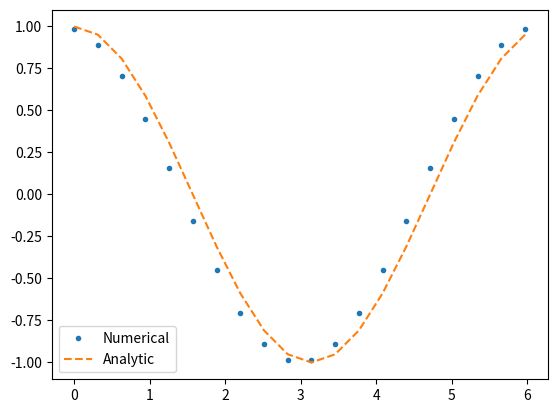
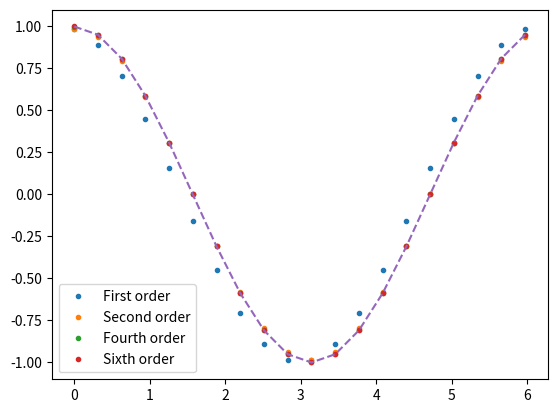
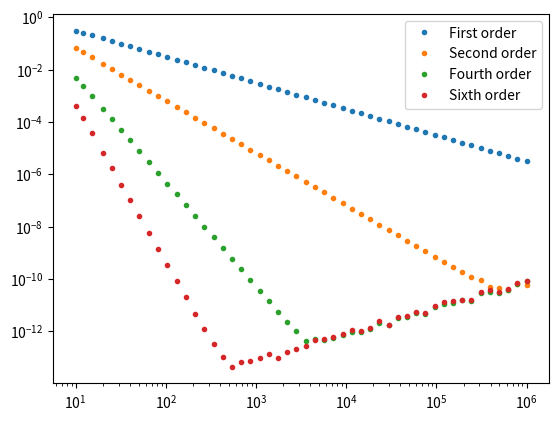
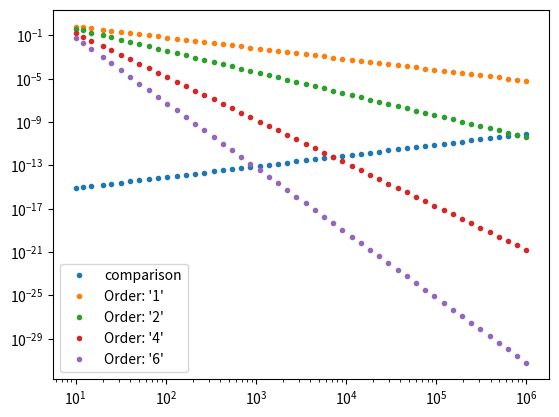

The script that saved these images, in order:
import numpy as np
import matplotlib.pyplot as plt


def problem_a() -> None:
    grid_count = 20
    grid_points = np.linspace(0, 2 * np.pi, grid_count, endpoint=False)
    grid_values = np.sin(grid_points)
    delta_x = 2 * np.pi / grid_count

    points_derived = []
    true_derived = []

    for i in range(grid_count):
        idx0 = i % len(grid_points)
        idx1 = (i + 1) % (len(grid_points))

        u0 = grid_values[idx0]
        u1 = grid_values[idx1]

        true_derived.append(np.cos(grid_points[idx0]))
        points_derived.append((u1 - u0) / delta_x)

    plt.figure()
    plt.errorbar(grid_points, points_derived, fmt=".", label = "Numerical")
    plt.errorbar(grid_points, true_derived, fmt="--", label = "Analytic")
    plt.legend()
    plt.savefig("forward_derived.png")


# Store the coeffecients for the problem, so we don't need to create them again
# We store the coeffecients in an 2D array, so we can do matrix multiplication to get the derived vals.
coeffecients = np.array(
    [
        [0, 0, 0, -1, 1, 0, 0],
        [0, 0, -1 / 2, 0, 1 / 2, 0, 0],
        [0, 1 / 12, -2 / 3, 0, 2 / 3, -1 / 12, 0],
        [-1 / 60, 3 / 20, -3 / 4, 0, 3 / 4, -3 / 20, 1 / 60],
    ]
)


def problem_b() -> None:
    grid_count = 20
    grid_points = np.linspace(0, 2 * np.pi, grid_count, endpoint=False)
    grid_values = np.sin(grid_points)
    delta_x = 2 * np.pi / grid_count
    print(delta_x)

    # We create all the values we need, as a 7xN matrix, where each column is the i_-3 ... i_+3 values we need.
    # Doing this allows us to calculate the derivatives for the different coeffecients using a single matrix mul.
    # coeffecients * shifted_values = 4xN, where the 4 rows are the different coeffecients, and the column if for i'th point.
    shifted_values = np.stack([np.roll(grid_values, -shift) for shift in range(-3, 4)])
    derived = coeffecients @ shifted_values / delta_x

    plt.figure()
    plt.errorbar(grid_points, derived[0], fmt=".", label="First order")
    plt.errorbar(grid_points, derived[1], fmt=".", label="Second order")
    plt.errorbar(grid_points, derived[2], fmt=".", label="Fourth order")
    plt.errorbar(grid_points, derived[3], fmt=".", label="Sixth order")
    plt.errorbar(grid_points, np.cos(grid_points), fmt="--")
    plt.legend()
    plt.savefig("derived.png")


def problem_c() -> None:

    grid_count = 20
    grid_points = np.linspace(0, 2 * np.pi, grid_count, endpoint=False)
    grid_values = np.sin(grid_points)
    delta_x = 2 * np.pi / grid_count

    # We create all the values we need, as a 7xN matrix, where each column is the i_-3 ... i_+3 values we need.
    # Doing this allows us to calculate the derivatives for the different coeffecients using a single matrix mul.
    # coeffecients * shifted_values = 4xN, where the 4 rows are the different coeffecients, and the column if for i'th point.
    shifted_values = np.stack([np.roll(grid_values, -shift) for shift in range(-3, 4)])
    derived = coeffecients @ shifted_values / delta_x

    diffs = np.abs(derived - np.cos(grid_points))
    names = ["First order", "Second order", "Fourth order", "Sixth order"]

    for diff, order in zip(diffs, names):
        print(
            f"\nThe maximum absolute error for the {order} error, is given by {np.max(diff):f}"
        )


def problem_d() -> None:
    grid_counts = np.logspace(1, 6, 50, dtype=int)
    max_errors = []

    for grid_count in grid_counts:
        grid_points = np.linspace(0, 2 * np.pi, grid_count, endpoint=False)
        grid_values = np.sin(grid_points)
        delta_x = 2 * np.pi / grid_count

        # We create all the values we need, as a 7xN matrix, where each column is the i_-3 ... i_+3 values we need.
        # Doing this allows us to calculate the derivatives for the different coeffecients using a single matrix mul.
        # coeffecients * shifted_values = 4xN, where the 4 rows are the different coeffecients, and the column if for i'th point.
        shifted_values = np.stack(
            [np.roll(grid_values, -shift) for shift in range(-3, 4)]
        )
        derived = coeffecients @ shifted_values / delta_x
        diffs = np.abs(derived - np.cos(grid_points))

        # We use axis = 1 to find the max for each row.
        max_diffs = np.max(diffs, axis=1)
        max_errors.append(max_diffs)

    max_errors = np.array(max_errors).transpose()

    names = ["First order", "Second order", "Fourth order", "Sixth order"]
    plotname = "abs_error_scaling.png"

    plt.figure()
    plt.xscale("log")
    plt.yscale("log")

    for max_diffs, name in zip(max_errors, names):
        plt.errorbar(grid_counts, max_diffs, fmt=".", label=name)

    plt.legend()
    plt.savefig(plotname)


def problem_g() -> None:
    grid_counts = np.logspace(1, 6, 50, dtype=int)
    deltas = np.pi * 2 / grid_counts
    orders = np.array([1, 2, 4, 6])

    # A 4xN matrix, conatining dx^o
    delta_result = np.stack([deltas**o for o in orders])
    comparison = 5e-16 / deltas

    plt.figure()
    plt.xscale("log")
    plt.yscale("log")
    plt.errorbar(grid_counts, comparison, fmt=".", label="comparison")
    for i, delta in enumerate(delta_result):
        plt.errorbar(grid_counts, delta, fmt=".", label=f"Order: '{str(orders[i])}'")

    plotname = "comparison.png"
    plt.legend()
    plt.savefig(plotname)

if __name__ == "__main__":
    problem_a()
    problem_b()
    problem_c()
    problem_d()
    problem_g()
